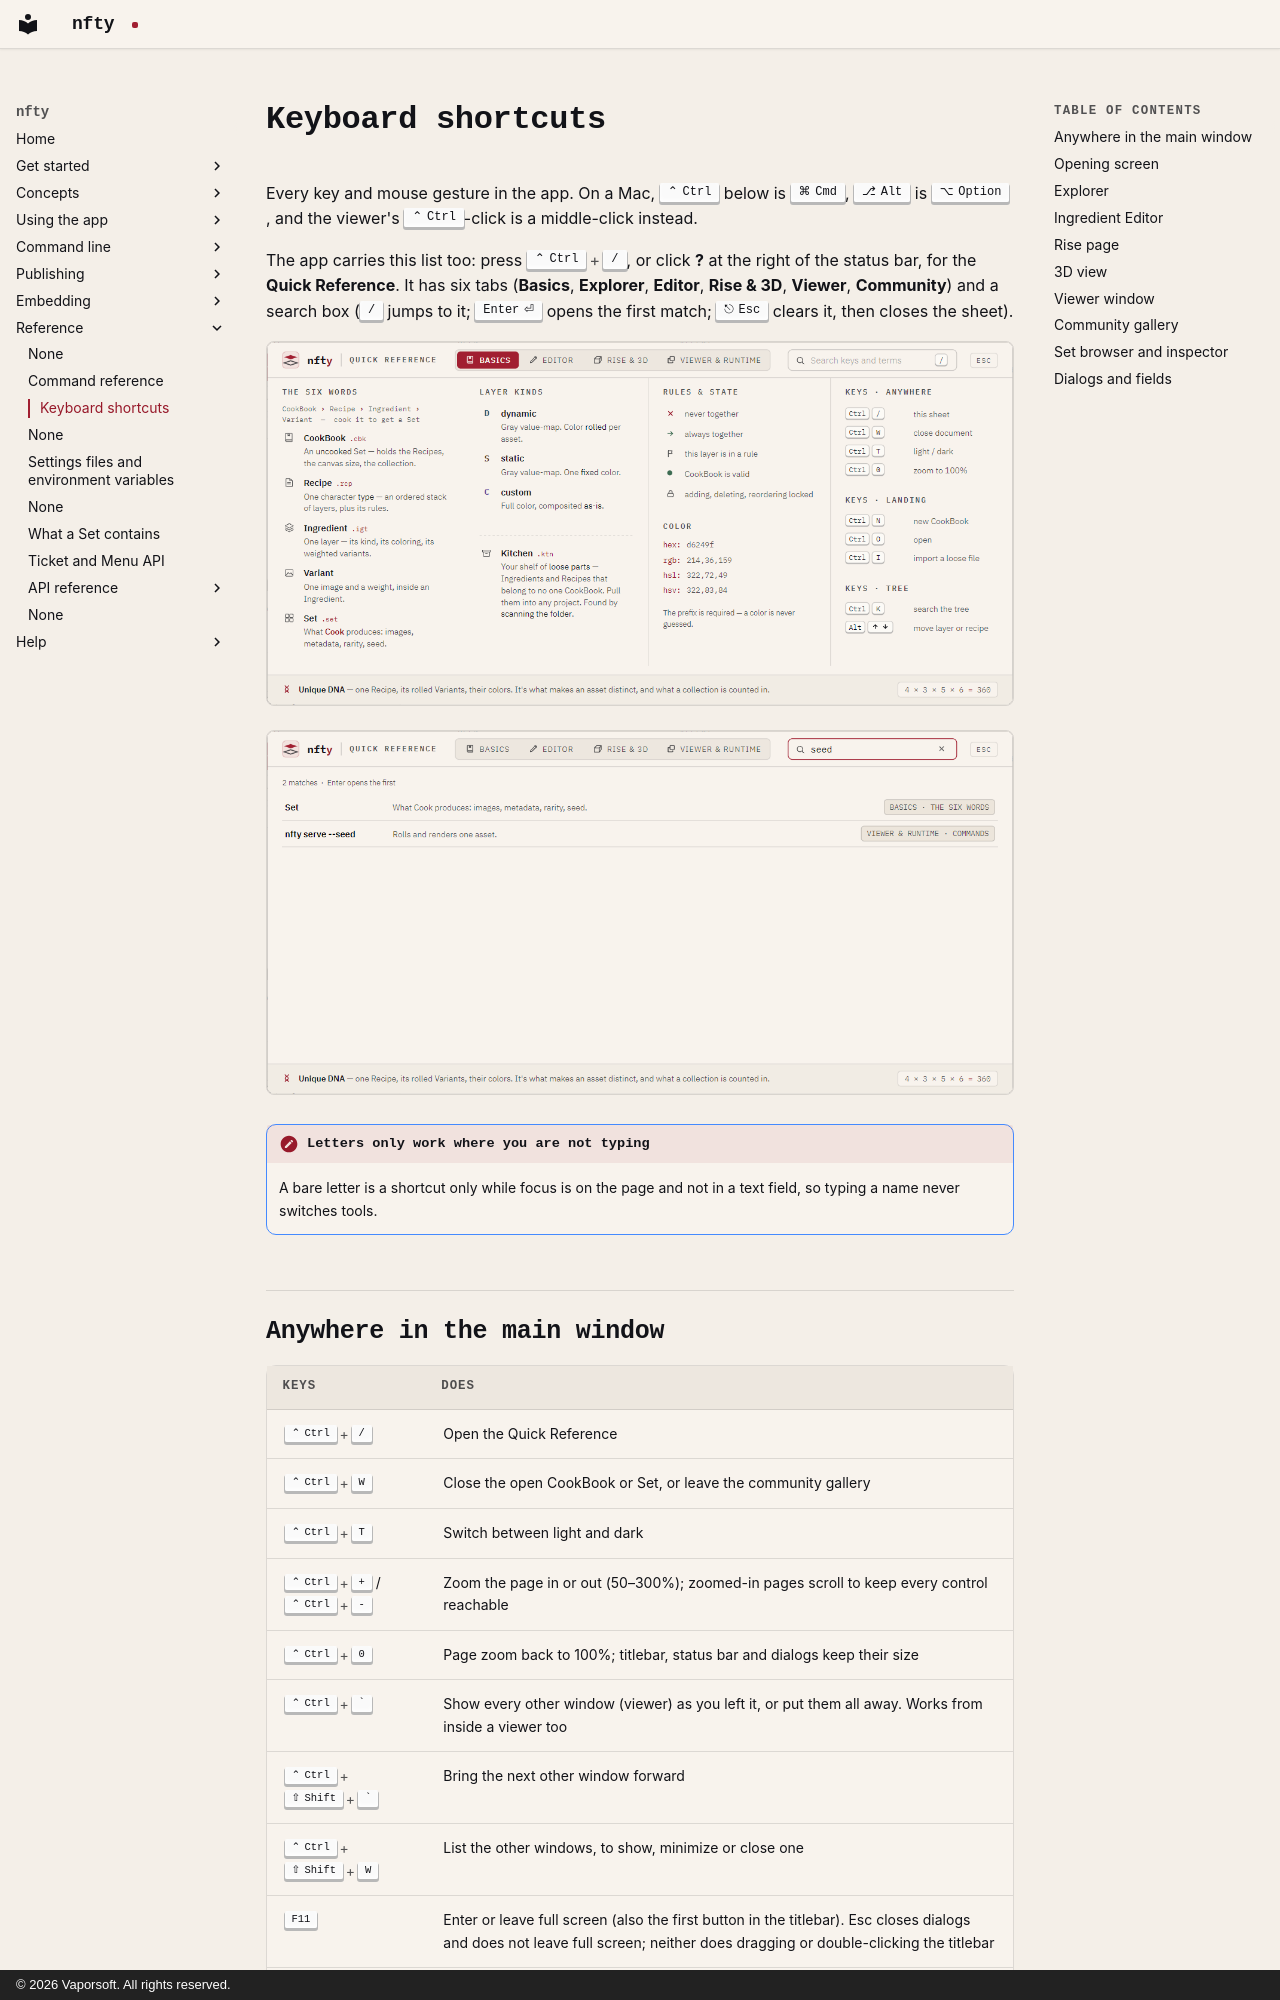

repository: corderro-artz/nfty · page: reference/shortcuts/index.html · generator: mkdocs · copyright: © 2026 Vaporsoft. All rights reserved.

# Keyboard shortcuts

Every key and mouse gesture in the app. On a Mac, ++ctrl++ below is ++cmd++, ++alt++ is ++option++,
and the viewer's ++ctrl++-click is a middle-click instead.

The app carries this list too: press ++ctrl+slash++, or click **?** at the right of the status bar, for
the **Quick Reference**. It has six tabs (**Basics**, **Explorer**, **Editor**, **Rise & 3D**, **Viewer**, **Community**)
and a search box (++slash++ jumps to it; ++enter++ opens the first match; ++esc++ clears it, then
closes the sheet).

![The Quick Reference, Basics tab: the vocabulary, layer kinds, rules and state, colors and the everywhere, landing and tree keys](../images/help-sheet-light.png#only-light)
![The Quick Reference, Basics tab: the vocabulary, layer kinds, rules and state, colors and the everywhere, landing and tree keys](../images/help-sheet-dark.png#only-dark)

![Searching the Quick Reference for seed: two matches, each naming its tab and section](../images/help-search-light.png#only-light)
![Searching the Quick Reference for seed: two matches, each naming its tab and section](../images/help-search-dark.png#only-dark)

!!! note "Letters only work where you are not typing"

    A bare letter is a shortcut only while focus is on the page and not in a text field, so typing a
    name never switches tools.
